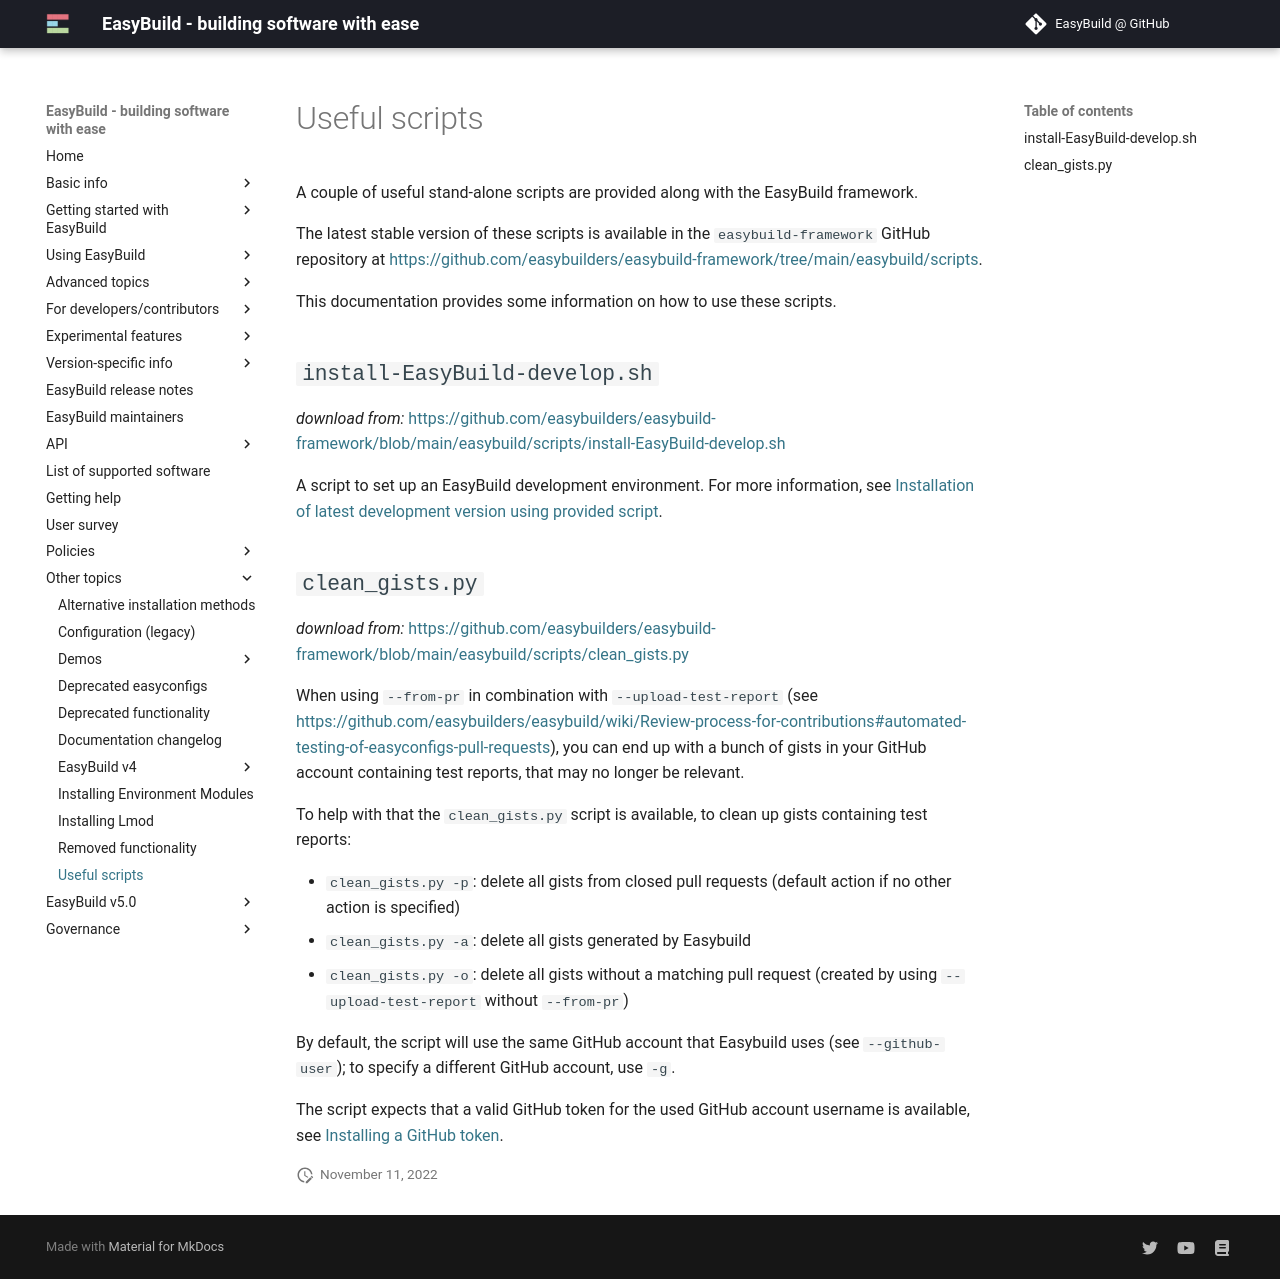

repository: easybuilders/easybuild-docs · page: useful-scripts/index.html · generator: mkdocs

# Useful scripts {: #useful_scripts }

A couple of useful stand-alone scripts are provided along with the
EasyBuild framework.

The latest stable version of these scripts is available in the
`easybuild-framework` GitHub repository at
<https://github.com/easybuilders/easybuild-framework/tree/main/easybuild/scripts>.

This documentation provides some information on how to use these
scripts.

## `install-EasyBuild-develop.sh` {: #install_EasyBuild_develop_script }

*download from:*
<https://github.com/easybuilders/easybuild-framework/blob/main/easybuild/scripts/install-EasyBuild-develop.sh>

A script to set up an EasyBuild development environment. For more
information, see [Installation of latest development version using provided script][install_latest_develop_using_script].

## `clean_gists.py` {: #clean_gists_script }

*download from:*
<https://github.com/easybuilders/easybuild-framework/blob/main/easybuild/scripts/clean_gists.py>

When using `--from-pr` in combination with `--upload-test-report` (see
<https://github.com/easybuilders/easybuild/wiki/Review-process-for-contributions#automated-testing-of-easyconfigs-pull-requests>),
you can end up with a bunch of gists in your GitHub account containing
test reports, that may no longer be relevant.

To help with that the `clean_gists.py` script is available, to clean up
gists containing test reports:

- `clean_gists.py -p`: delete all gists from closed pull requests
    (default action if no other action is specified)
- `clean_gists.py -a`: delete all gists generated by Easybuild
- `clean_gists.py -o`: delete all gists without a matching pull
    request (created by using `--upload-test-report` without `--from-pr`)

By default, the script will use the same GitHub account that Easybuild
uses (see `--github-user`); to specify a different GitHub account, use
`-g`.

The script expects that a valid GitHub token for the used GitHub account
username is available, see [Installing a GitHub token][github_token].
